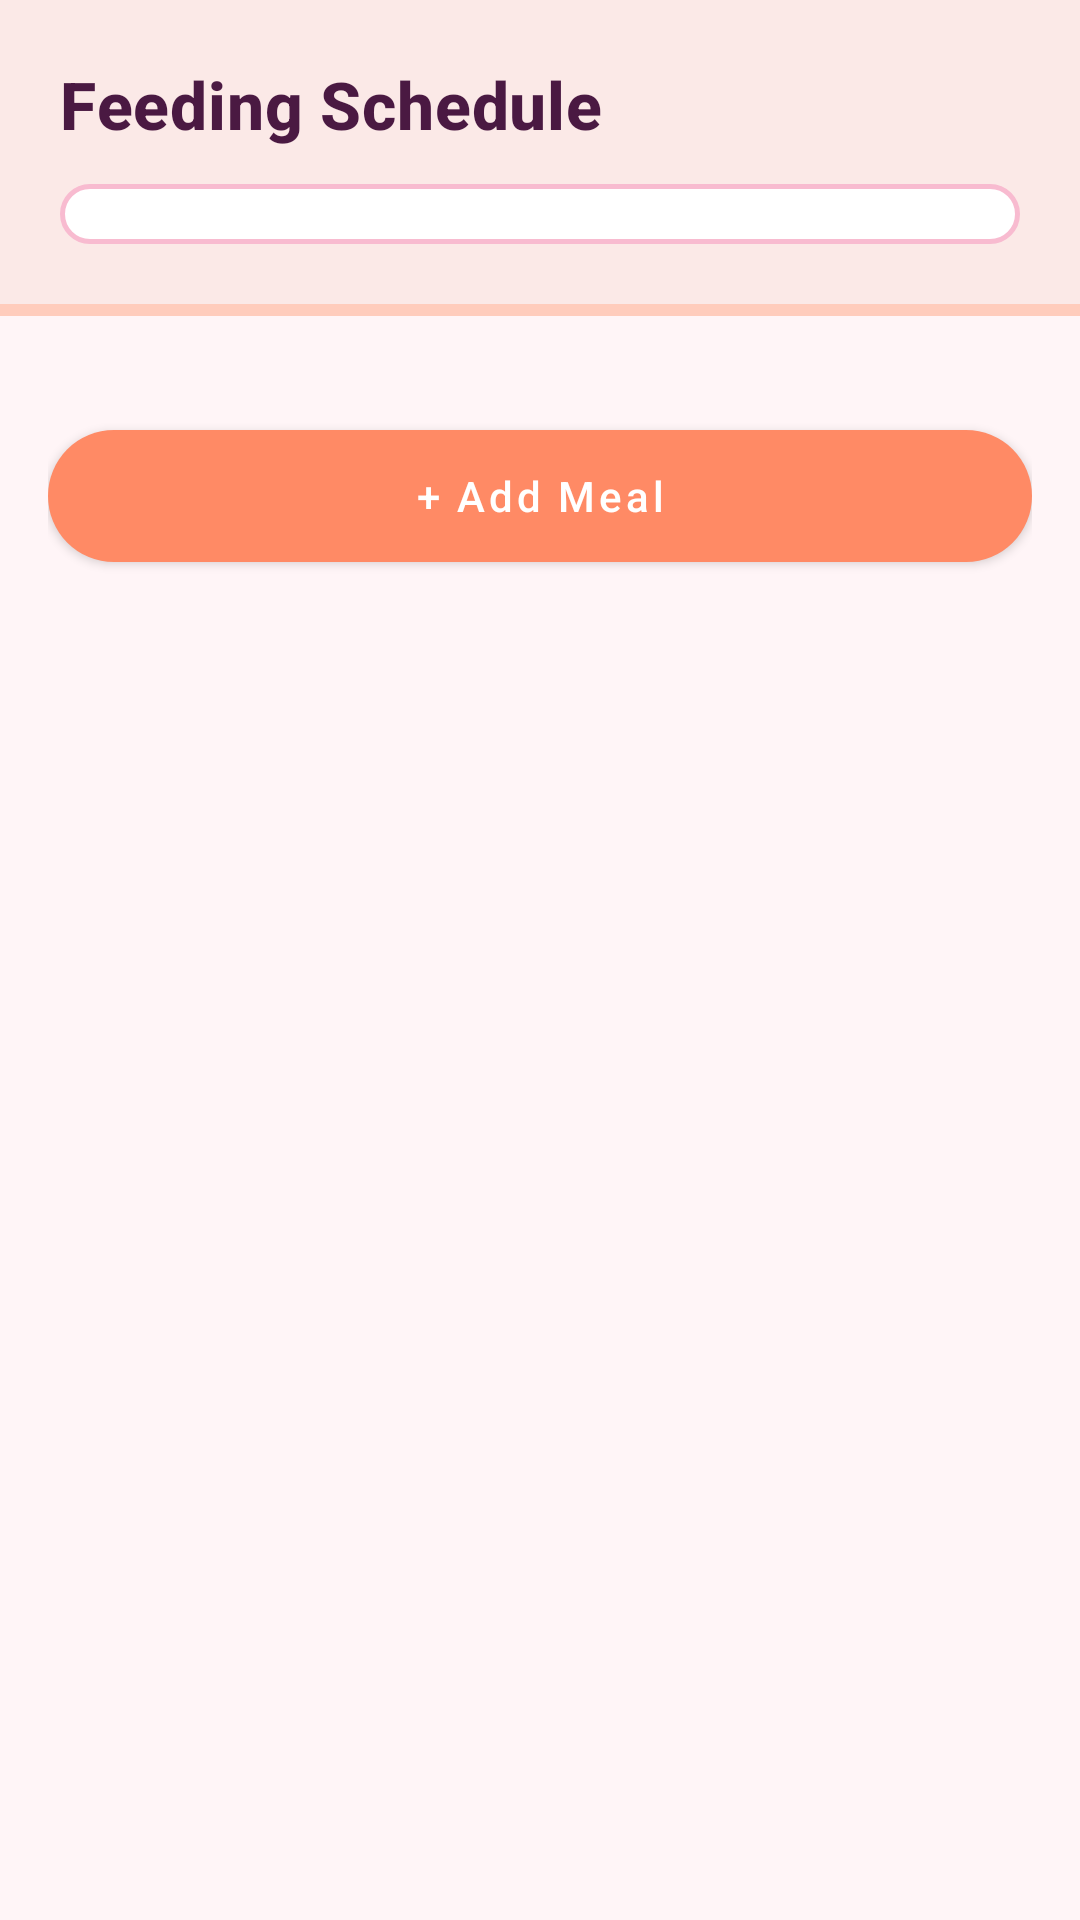

Here is an Android app screen rendered from its layout file. Give the layout XML and the strings, colors and styles it references.
<!-- AndroidManifest.xml: application theme Theme.CatCare -->
<!-- res/layout/fragment_feeding.xml -->
<?xml version="1.0" encoding="utf-8"?>
<LinearLayout
    xmlns:android="http://schemas.android.com/apk/res/android"
    xmlns:app="http://schemas.android.com/apk/res-auto"
    android:layout_width="match_parent"
    android:layout_height="match_parent"
    android:orientation="vertical"
    android:background="@color/bg_main">

    <LinearLayout
        android:layout_width="match_parent"
        android:layout_height="wrap_content"
        android:orientation="vertical"
        android:padding="20dp"
        android:paddingTop="40dp"
        android:background="@color/peach_light">

        <TextView
            android:layout_width="wrap_content"
            android:layout_height="wrap_content"
            android:text="@string/feeding_title"
            style="@style/TextAppearance.CatCare.Title" />

        <Spinner
            android:id="@+id/spinner_cat"
            android:layout_width="match_parent"
            android:layout_height="wrap_content"
            android:layout_marginTop="12dp"
            android:background="@drawable/spinner_bg"
            android:padding="10dp"
            android:popupBackground="@color/bg_card" />

    </LinearLayout>

    <View android:layout_width="match_parent" android:layout_height="4dp"
        android:background="@color/peach_primary" />

    <ScrollView
        android:layout_width="match_parent"
        android:layout_height="0dp"
        android:layout_weight="1">

        <LinearLayout
            android:layout_width="match_parent"
            android:layout_height="wrap_content"
            android:orientation="vertical"
            android:padding="16dp">

            <LinearLayout
                android:id="@+id/ll_meals"
                android:layout_width="match_parent"
                android:layout_height="wrap_content"
                android:orientation="vertical"
                android:layout_marginBottom="16dp" />

            <com.google.android.material.button.MaterialButton
                android:id="@+id/btn_add_meal"
                android:layout_width="match_parent"
                android:layout_height="56dp"
                android:text="@string/add_meal"
                style="@style/Widget.CatCare.Button"
                app:backgroundTint="@color/peach_dark" />

        </LinearLayout>
    </ScrollView>
</LinearLayout>
<!-- resources referenced by this layout -->
<resources>
  <color name="bg_card">#FFFFFF</color>
  <color name="bg_main">#FFF5F7</color>
  <color name="peach_dark">#FF8A65</color>
  <color name="peach_light">#FBE9E7</color>
  <color name="peach_primary">#FFCCBC</color>
  <!-- drawable spinner_bg (drawable) -->
  <?xml version="1.0" encoding="utf-8"?>
  <shape xmlns:android="http://schemas.android.com/apk/res/android"
      android:shape="rectangle">
      <corners android:radius="12dp" />
      <solid android:color="#FFFFFF" />
      <stroke
          android:width="1.5dp"
          android:color="#F8BBD0" />
  </shape>
  <string name="add_meal">+ Add Meal</string>
  <string name="feeding_title">Feeding Schedule </string>
  <style name="TextAppearance.CatCare.Title" parent="TextAppearance.MaterialComponents.Headline6">
          <item name="android:textSize">22sp</item>
          <item name="android:textColor">@color/text_primary</item>
          <item name="android:textStyle">bold</item>
      </style>
  <style name="Widget.CatCare.Button" parent="Widget.MaterialComponents.Button">
          <item name="backgroundTint">@color/pink_primary</item>
          <item name="android:textColor">@color/text_white</item>
          <item name="cornerRadius">24dp</item>
          <item name="android:textAllCaps">false</item>
          <item name="android:paddingStart">24dp</item>
          <item name="android:paddingEnd">24dp</item>
      </style>
  <style name="Theme.CatCare" parent="Theme.MaterialComponents.DayNight.NoActionBar">
          <item name="colorPrimary">@color/pink_primary</item>
          <item name="colorPrimaryVariant">@color/pink_soft</item>
          <item name="colorOnPrimary">@color/text_white</item>
          <item name="colorSecondary">@color/peach_primary</item>
          <item name="colorSecondaryVariant">@color/peach_dark</item>
          <item name="colorOnSecondary">@color/text_primary</item>
          <item name="android:colorBackground">@color/bg_main</item>
          <item name="colorSurface">@color/bg_card</item>
          <item name="colorOnSurface">@color/text_primary</item>
          <item name="android:statusBarColor">@color/pink_light</item>
          <item name="android:navigationBarColor">@color/bg_card</item>
          <item name="android:editTextColor">@color/text_primary</item>
          <item name="android:textColorPrimary">@color/text_primary</item>
          <item name="android:textColorSecondary">@color/text_secondary</item>
          <item name="editTextColor">@color/text_primary</item>
          <item name="android:spinnerItemStyle">@style/Widget.CatCare.SpinnerItem</item>
          <item name="android:dropDownListViewStyle">@style/Widget.CatCare.SpinnerDropDown</item>
      </style>
  <color name="text_primary">#4A1942</color>
  <color name="pink_primary">#F48FB1</color>
  <color name="text_white">#FFFFFF</color>
  <color name="pink_soft">#F8BBD0</color>
  <color name="pink_light">#FCE4EC</color>
  <color name="text_secondary">#9C6B8E</color>
  <style name="Widget.CatCare.SpinnerItem" parent="Widget.AppCompat.TextView.SpinnerItem">
          <item name="android:textColor">@color/text_primary</item>
          <item name="android:textSize">14sp</item>
      </style>
  <style name="Widget.CatCare.SpinnerDropDown" parent="Widget.AppCompat.ListView.DropDown">
          <item name="android:textColor">@color/text_primary</item>
      </style>
</resources>
